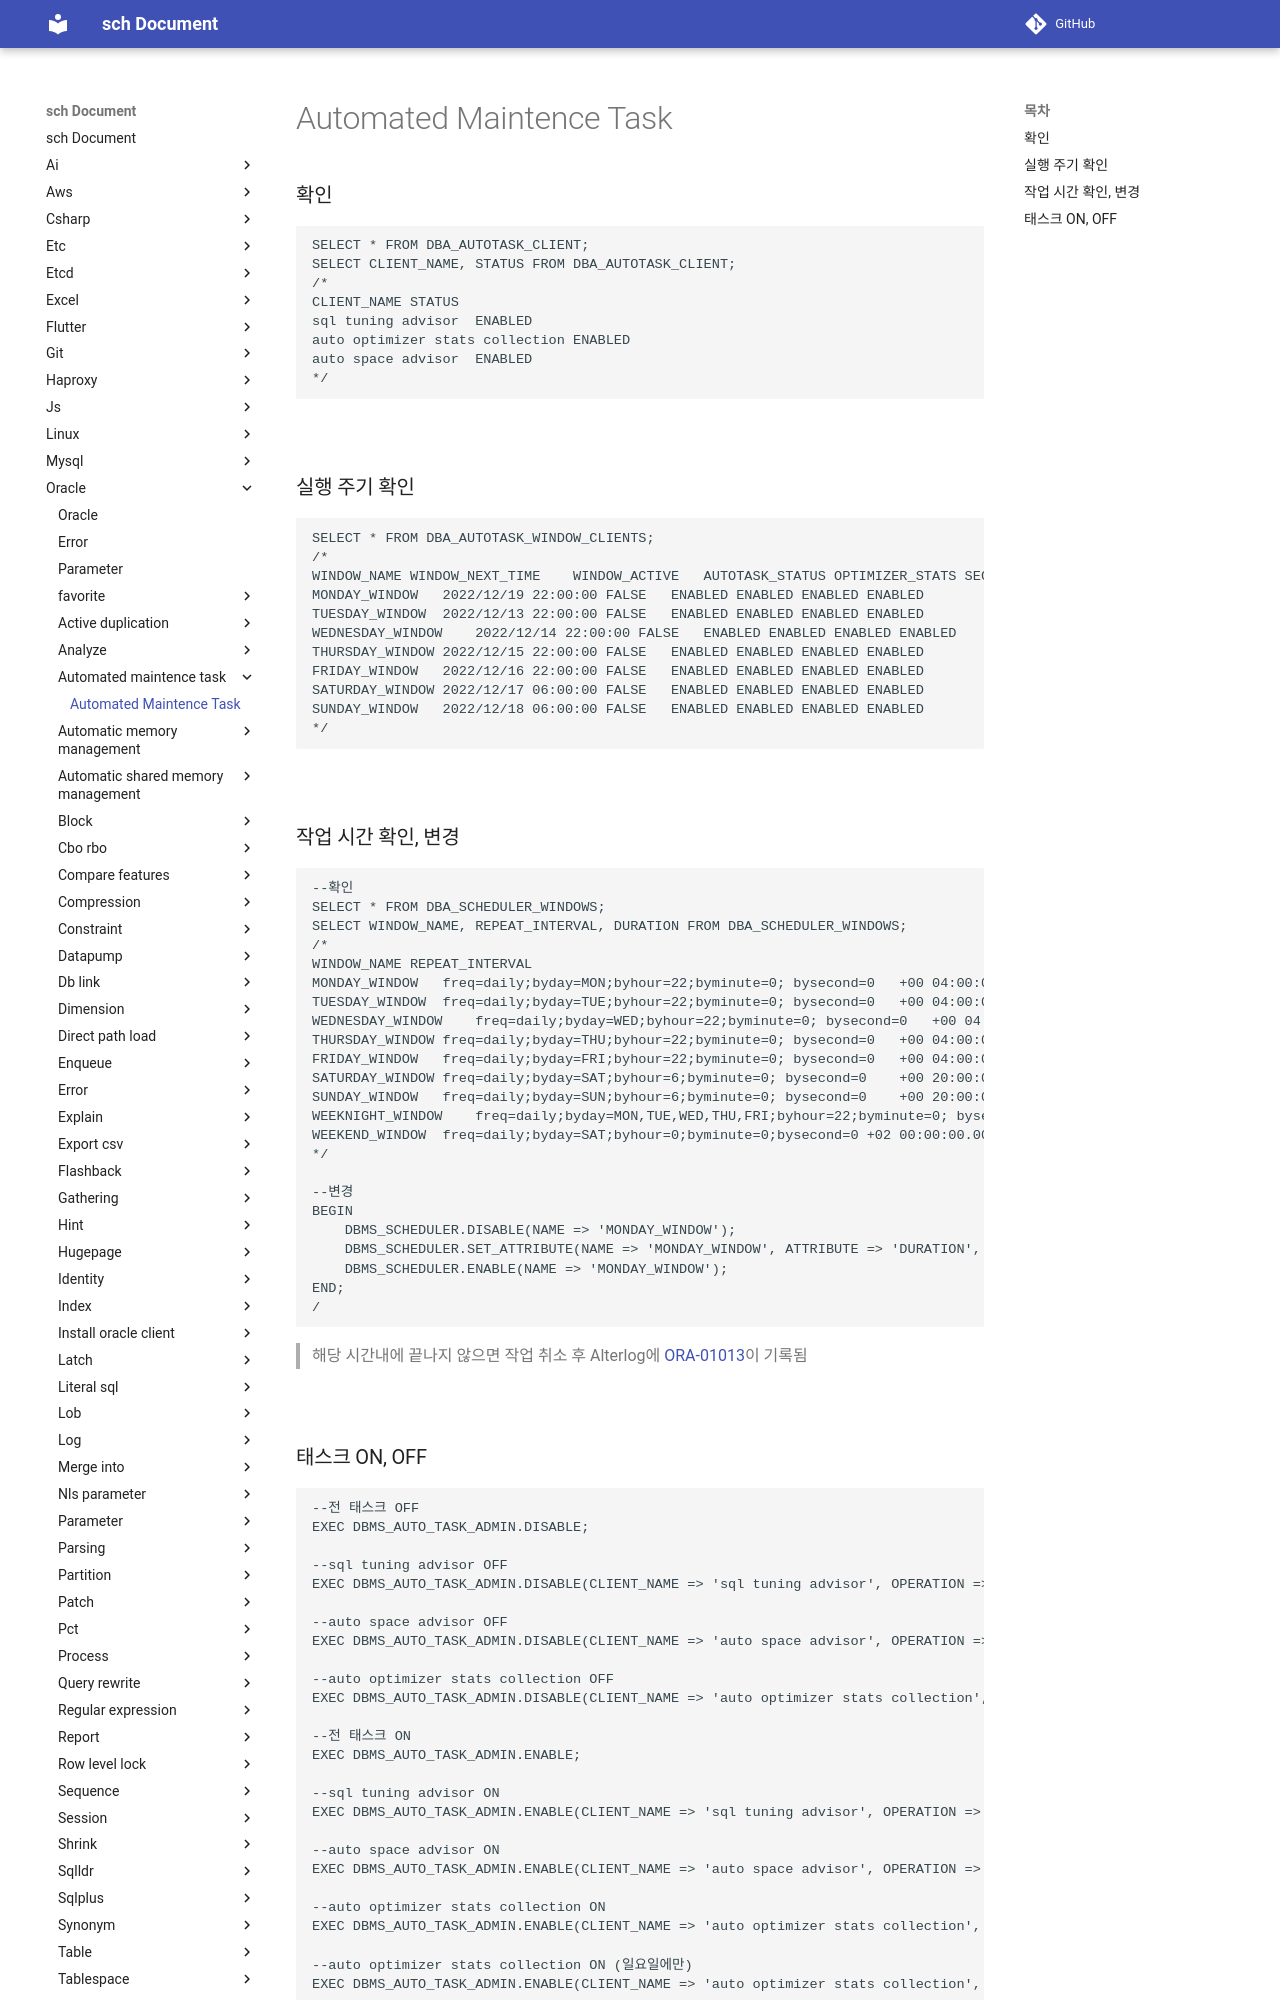

repository: sch6393/sch · page: oracle/automated-maintence-task/index.html · generator: mkdocs

Automated Maintence Task
===

### 확인
```sql
SELECT * FROM DBA_AUTOTASK_CLIENT;
SELECT CLIENT_NAME, STATUS FROM DBA_AUTOTASK_CLIENT;
/*
CLIENT_NAME	STATUS
sql tuning advisor	ENABLED
auto optimizer stats collection	ENABLED
auto space advisor	ENABLED
*/
```

<br>

### 실행 주기 확인
```sql
SELECT * FROM DBA_AUTOTASK_WINDOW_CLIENTS;
/*
WINDOW_NAME	WINDOW_NEXT_TIME	WINDOW_ACTIVE	AUTOTASK_STATUS	OPTIMIZER_STATS	SEGMENT_ADVISOR	SQL_TUNE_ADVISOR
MONDAY_WINDOW	2022/12/19 22:00:00	FALSE	ENABLED	ENABLED	ENABLED	ENABLED
TUESDAY_WINDOW	2022/12/13 22:00:00	FALSE	ENABLED	ENABLED	ENABLED	ENABLED
WEDNESDAY_WINDOW	2022/12/14 22:00:00	FALSE	ENABLED	ENABLED	ENABLED	ENABLED
THURSDAY_WINDOW	2022/12/15 22:00:00	FALSE	ENABLED	ENABLED	ENABLED	ENABLED
FRIDAY_WINDOW	2022/12/16 22:00:00	FALSE	ENABLED	ENABLED	ENABLED	ENABLED
SATURDAY_WINDOW	2022/12/17 06:00:00	FALSE	ENABLED	ENABLED	ENABLED	ENABLED
SUNDAY_WINDOW	2022/12/18 06:00:00	FALSE	ENABLED	ENABLED	ENABLED	ENABLED
*/
```

<br>

### 작업 시간 확인, 변경
```sql
--확인
SELECT * FROM DBA_SCHEDULER_WINDOWS;
SELECT WINDOW_NAME, REPEAT_INTERVAL, DURATION FROM DBA_SCHEDULER_WINDOWS;
/*
WINDOW_NAME	REPEAT_INTERVAL
MONDAY_WINDOW	freq=daily;byday=MON;byhour=22;byminute=0; bysecond=0	+00 04:00:00.000000
TUESDAY_WINDOW	freq=daily;byday=TUE;byhour=22;byminute=0; bysecond=0	+00 04:00:00.000000
WEDNESDAY_WINDOW	freq=daily;byday=WED;byhour=22;byminute=0; bysecond=0	+00 04:00:00.000000
THURSDAY_WINDOW	freq=daily;byday=THU;byhour=22;byminute=0; bysecond=0	+00 04:00:00.000000
FRIDAY_WINDOW	freq=daily;byday=FRI;byhour=22;byminute=0; bysecond=0	+00 04:00:00.000000
SATURDAY_WINDOW	freq=daily;byday=SAT;byhour=6;byminute=0; bysecond=0	+00 20:00:00.000000
SUNDAY_WINDOW	freq=daily;byday=SUN;byhour=6;byminute=0; bysecond=0	+00 20:00:00.000000
WEEKNIGHT_WINDOW	freq=daily;byday=MON,TUE,WED,THU,FRI;byhour=22;byminute=0; bysecond=0	+00 08:00:00.000000
WEEKEND_WINDOW	freq=daily;byday=SAT;byhour=0;byminute=0;bysecond=0	+02 00:00:00.000000
*/

--변경
BEGIN
    DBMS_SCHEDULER.DISABLE(NAME => 'MONDAY_WINDOW');
    DBMS_SCHEDULER.SET_ATTRIBUTE(NAME => 'MONDAY_WINDOW', ATTRIBUTE => 'DURATION', VALUE => NUMTODSINTERVAL(6, 'HOUR'));
    DBMS_SCHEDULER.ENABLE(NAME => 'MONDAY_WINDOW');
END;
/
```
>해당 시간내에 끝나지 않으면 작업 취소 후 Alterlog에 [ORA-01013](../error/01013.md)이 기록됨

<br>
